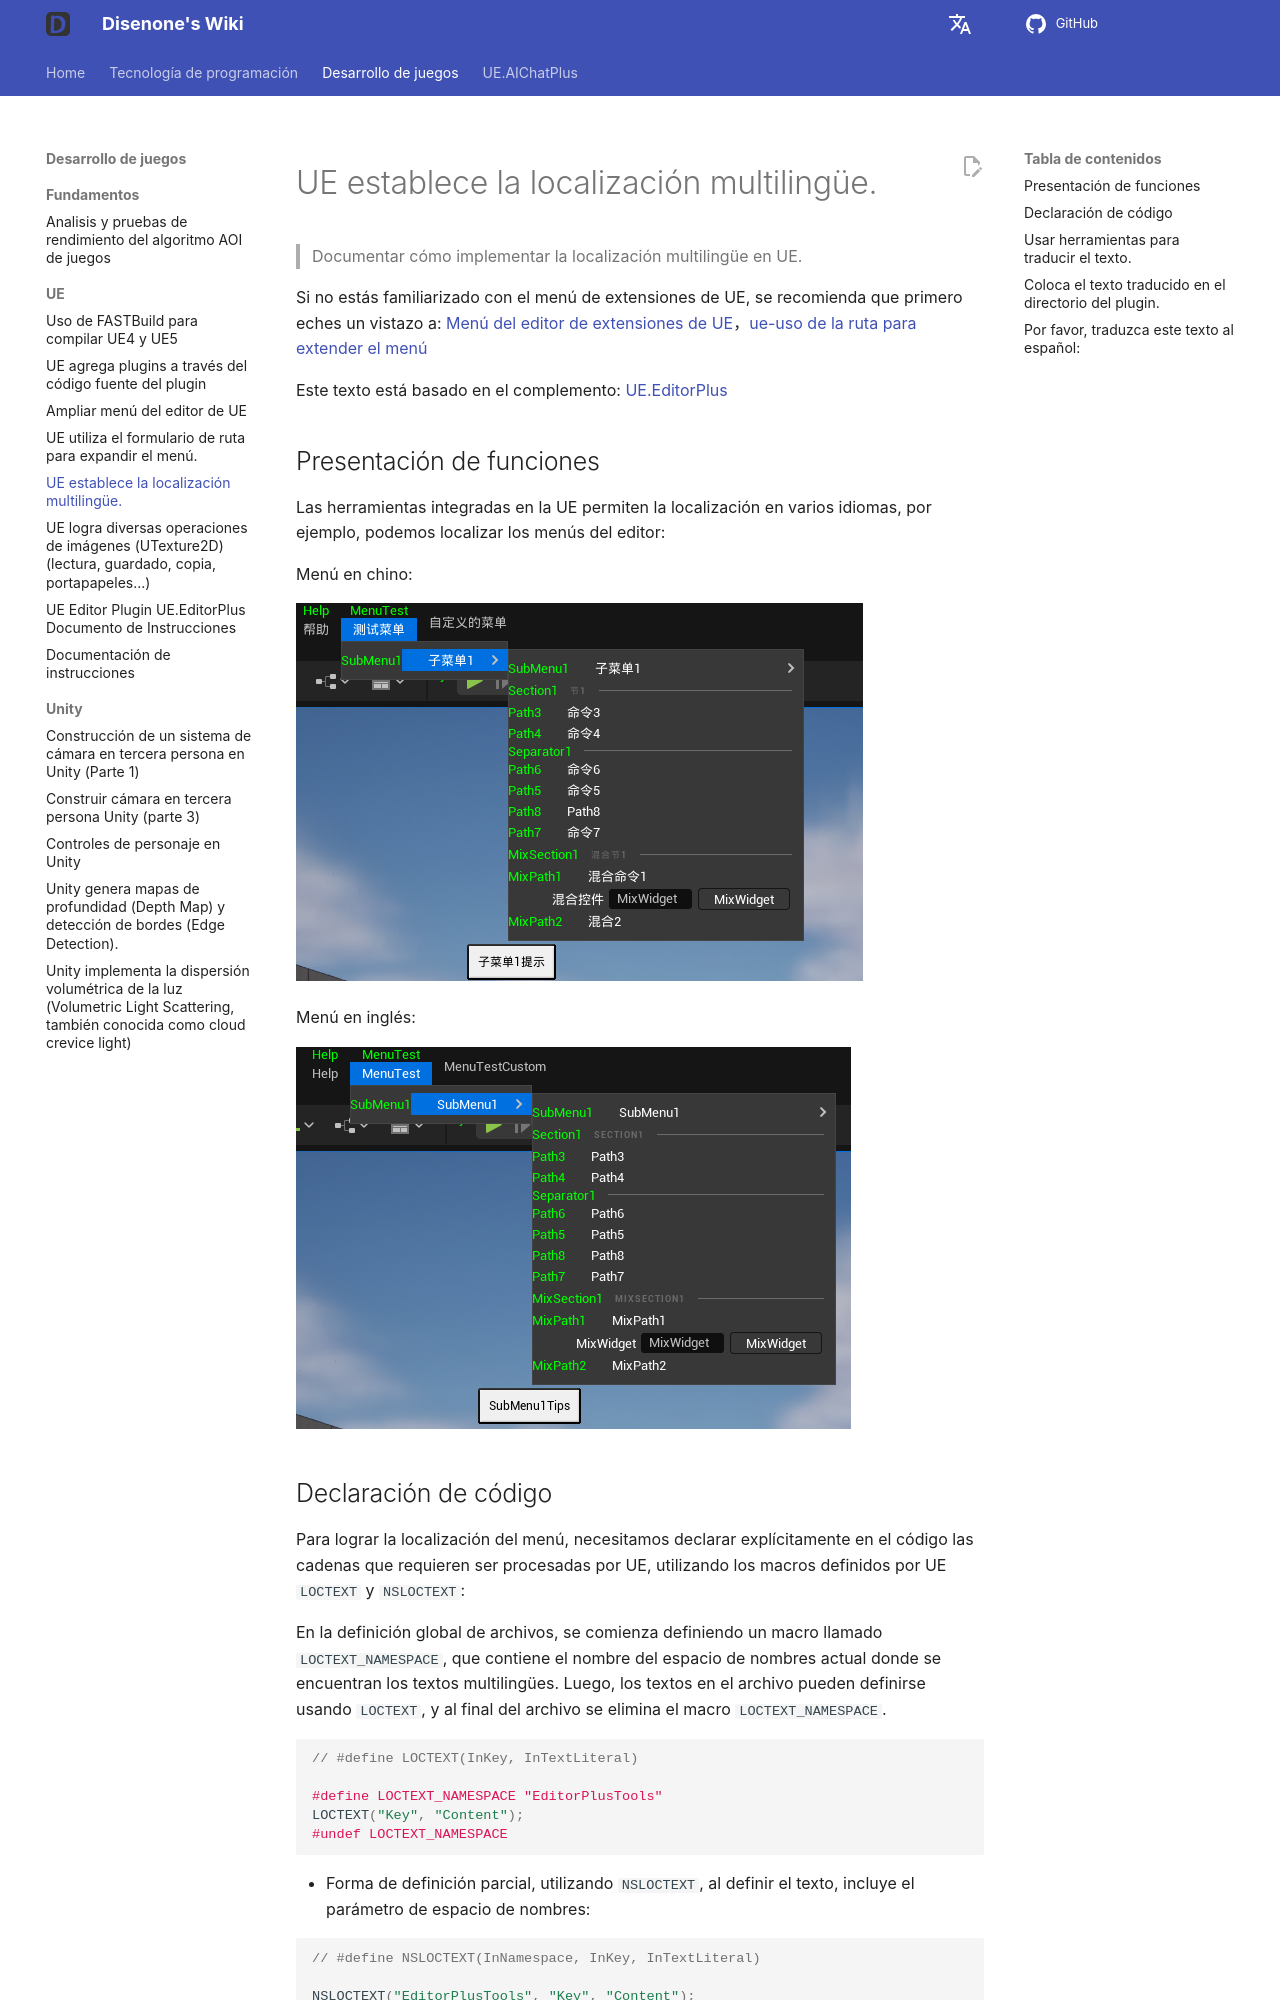

repository: disenone/wiki · page: es/ue-设置本地化多语言/index.html · generator: mkdocs

---
layout: post
title: UE establece la localización multilingüe.
tags:
- dev
- game
- UE
- UnreanEngine
- UE4
- UE5
description: Registre cómo lograr la localización de varios idiomas en UE.
---

<meta property="og:title" content="UE 设置本地化多语言" />

#UE establece la localización multilingüe.

> Documentar cómo implementar la localización multilingüe en UE.

Si no estás familiarizado con el menú de extensiones de UE, se recomienda que primero eches un vistazo a: [Menú del editor de extensiones de UE](ue-扩展编辑器菜单.md)，[ue-uso de la ruta para extender el menú](ue-使用路径形式扩展菜单.md)

Este texto está basado en el complemento: [UE.EditorPlus](https://github.com/disenone/UE.EditorPlus)

##Presentación de funciones

Las herramientas integradas en la UE permiten la localización en varios idiomas, por ejemplo, podemos localizar los menús del editor:

Menú en chino:

![](assets/img/2023-ue-localization/chinese.png)

Menú en inglés:

![](assets/img/2023-ue-localization/english.png)

##Declaración de código

Para lograr la localización del menú, necesitamos declarar explícitamente en el código las cadenas que requieren ser procesadas por UE, utilizando los macros definidos por UE `LOCTEXT` y `NSLOCTEXT`:

En la definición global de archivos, se comienza definiendo un macro llamado `LOCTEXT_NAMESPACE`, que contiene el nombre del espacio de nombres actual donde se encuentran los textos multilingües. Luego, los textos en el archivo pueden definirse usando `LOCTEXT`, y al final del archivo se elimina el macro `LOCTEXT_NAMESPACE`.

```cpp
// #define LOCTEXT(InKey, InTextLiteral)

#define LOCTEXT_NAMESPACE "EditorPlusTools"
LOCTEXT("Key", "Content");
#undef LOCTEXT_NAMESPACE

```
